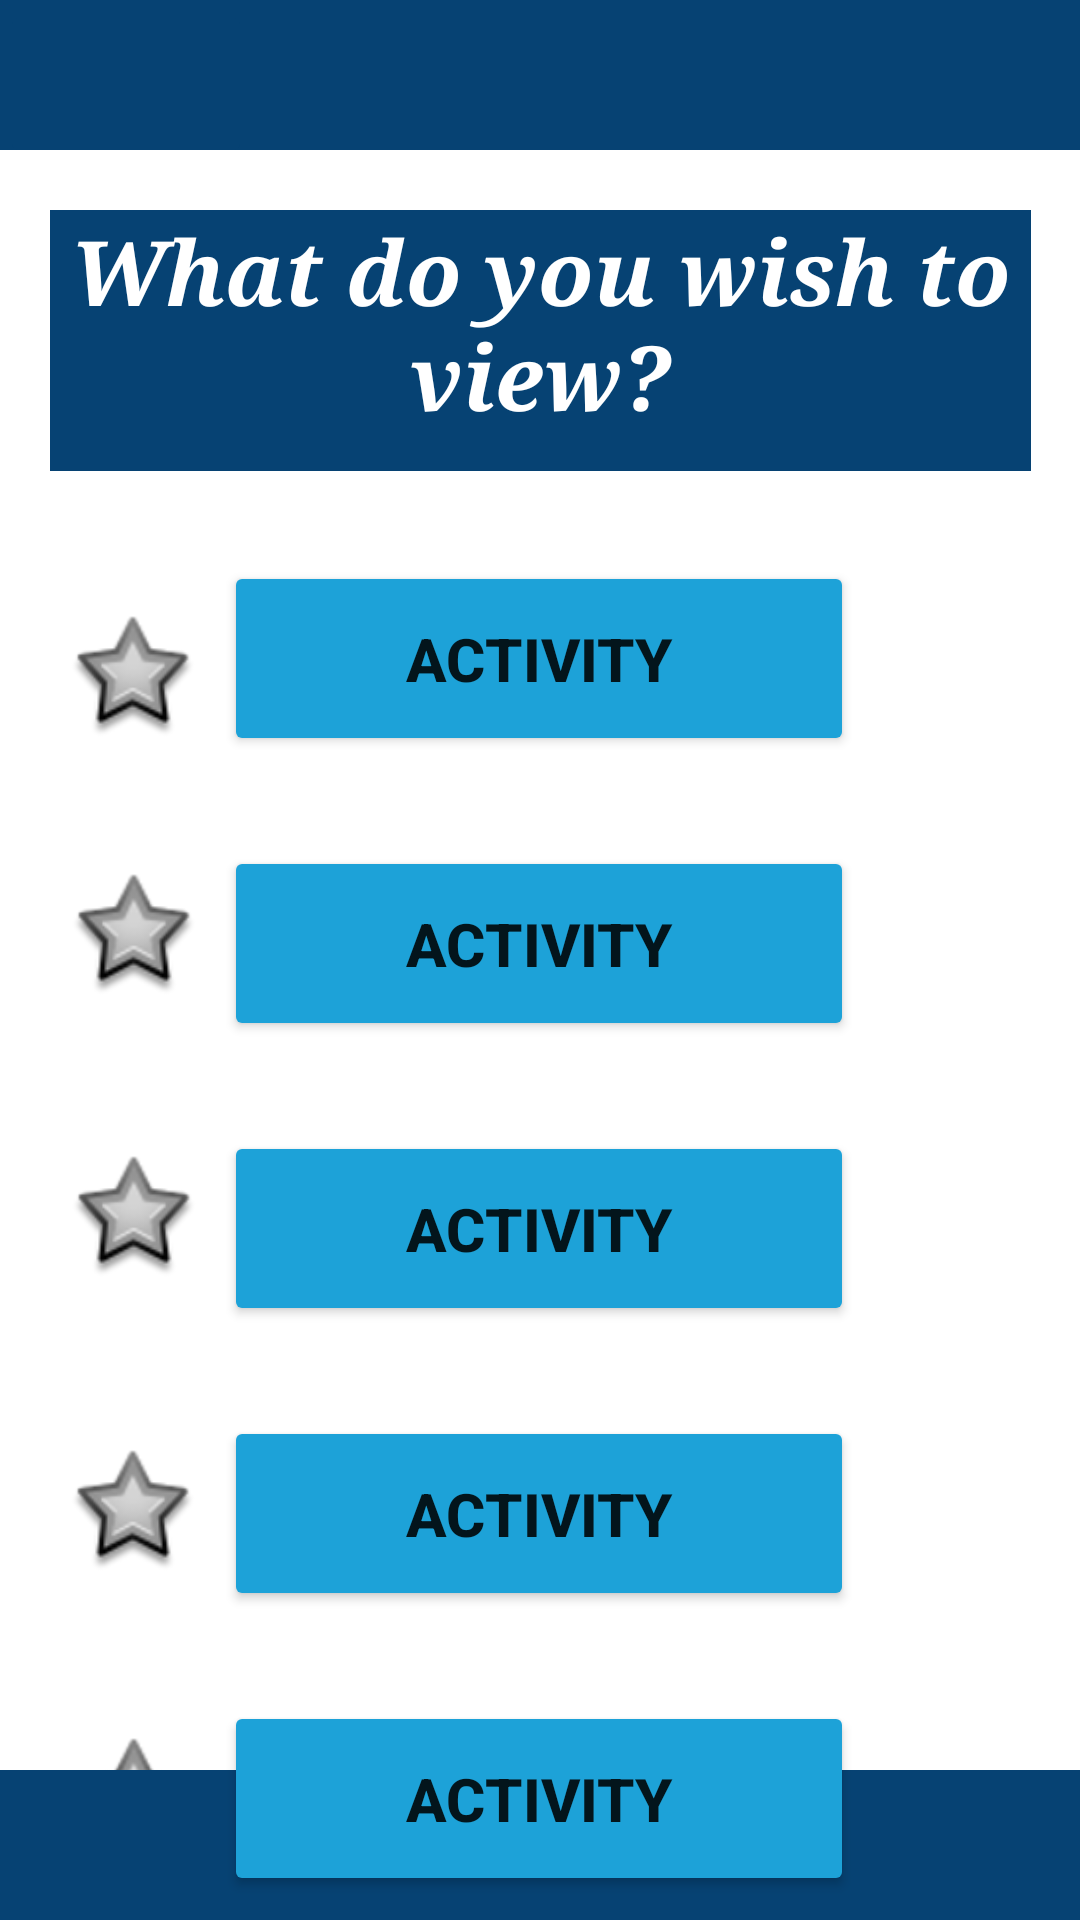

Layout XML and referenced resources for this Android screen:
<!-- AndroidManifest.xml: application theme Theme.TravelPlanner -->
<!-- res/layout/view_activities.xml -->
<?xml version="1.0" encoding="utf-8"?>
<androidx.constraintlayout.widget.ConstraintLayout xmlns:android="http://schemas.android.com/apk/res/android"
    xmlns:tools="http://schemas.android.com/tools"
    xmlns:app="http://schemas.android.com/apk/res-auto"
    android:layout_width="match_parent"
    android:layout_height="match_parent"
    android:background="@color/white"
    tools:ignore="LabelFor">

    <TextView
        android:id="@+id/top_bar"
        android:layout_width="match_parent"
        android:layout_height="50dp"
        android:background="@color/dark_blue"
        app:layout_constraintEnd_toEndOf="parent"
        app:layout_constraintStart_toStartOf="parent"
        app:layout_constraintTop_toTopOf="parent" />

    <TextView
        android:id="@+id/select"
        android:layout_width="327dp"
        android:layout_height="87dp"
        android:layout_alignParentStart="true"
        android:layout_alignParentEnd="true"
        android:layout_marginTop="20dp"
        android:background="@color/dark_blue"
        android:fontFamily="serif"
        android:text="@string/select_details"
        android:textAlignment="center"
        android:textColor="@color/white"
        android:textSize="30sp"
        android:textStyle="bold|italic"
        app:layout_constraintEnd_toEndOf="parent"
        app:layout_constraintStart_toStartOf="parent"
        app:layout_constraintTop_toBottomOf="@+id/top_bar" />

    <ImageView
        android:id="@+id/star1"
        android:layout_width="42dp"
        android:layout_height="42dp"
        android:layout_alignParentTop="true"
        android:layout_alignParentEnd="true"
        android:layout_alignParentBottom="true"
        android:layout_marginTop="48dp"
        android:contentDescription="@string/star"
        app:layout_constraintEnd_toStartOf="@+id/button_act1"
        app:layout_constraintHorizontal_bias="0.711"
        app:layout_constraintStart_toStartOf="parent"
        app:layout_constraintTop_toBottomOf="@+id/select"
        app:srcCompat="@android:drawable/star_big_off" />

    <ImageView
        android:id="@+id/star2"
        android:layout_width="42dp"
        android:layout_height="42dp"
        android:layout_alignParentTop="true"
        android:layout_alignParentEnd="true"
        android:layout_alignParentBottom="true"
        android:layout_marginTop="44dp"
        android:contentDescription="@string/star"
        app:layout_constraintEnd_toStartOf="@+id/button_act2"
        app:layout_constraintHorizontal_bias="0.724"
        app:layout_constraintStart_toStartOf="parent"
        app:layout_constraintTop_toBottomOf="@+id/star1"
        app:srcCompat="@android:drawable/star_big_off" />

    <ImageView
        android:id="@+id/star3"
        android:layout_width="42dp"
        android:layout_height="42dp"
        android:layout_alignParentTop="true"
        android:layout_alignParentEnd="true"
        android:layout_alignParentBottom="true"
        android:layout_marginTop="52dp"
        android:contentDescription="@string/star"
        app:layout_constraintEnd_toStartOf="@+id/button_act3"
        app:layout_constraintHorizontal_bias="0.724"
        app:layout_constraintStart_toStartOf="parent"
        app:layout_constraintTop_toBottomOf="@+id/star2"
        app:srcCompat="@android:drawable/star_big_off" />

    <ImageView
        android:id="@+id/star4"
        android:layout_width="42dp"
        android:layout_height="42dp"
        android:layout_alignParentTop="true"
        android:layout_alignParentEnd="true"
        android:layout_alignParentBottom="true"
        android:layout_marginTop="56dp"
        android:contentDescription="@string/star"
        app:layout_constraintEnd_toStartOf="@+id/button_act4"
        app:layout_constraintHorizontal_bias="0.711"
        app:layout_constraintStart_toStartOf="parent"
        app:layout_constraintTop_toBottomOf="@+id/star3"
        app:srcCompat="@android:drawable/star_big_off" />

    <ImageView
        android:id="@+id/star5"
        android:layout_width="42dp"
        android:layout_height="42dp"
        android:layout_alignParentTop="true"
        android:layout_alignParentEnd="true"
        android:layout_alignParentBottom="true"
        android:layout_marginTop="152dp"
        android:contentDescription="@string/star"
        app:layout_constraintEnd_toStartOf="@+id/button_act5"
        app:layout_constraintHorizontal_bias="0.724"
        app:layout_constraintStart_toStartOf="parent"
        app:layout_constraintTop_toBottomOf="@+id/star3"
        app:srcCompat="@android:drawable/star_big_off" />

    <TextView
        android:id="@+id/bot_bar"
        android:layout_width="match_parent"
        android:layout_height="50dp"
        android:layout_alignParentBottom="true"
        android:background="@color/dark_blue"
        app:layout_constraintBottom_toBottomOf="parent"
        app:layout_constraintStart_toStartOf="parent" />

    <ImageButton
        android:contentDescription="@string/back_btn"
        android:id="@+id/back_btn"
        android:layout_width="84dp"
        android:layout_height="56dp"
        android:layout_alignParentStart="true"
        android:layout_alignParentTop="true"
        android:layout_alignParentEnd="true"
        android:backgroundTint="@color/dark_blue"
        android:scaleType="fitCenter"
        android:src="@drawable/back_arrow"
        app:layout_constraintEnd_toEndOf="parent"
        app:layout_constraintHorizontal_bias="0.0"
        app:layout_constraintStart_toStartOf="parent"
        app:layout_constraintTop_toTopOf="parent" />

    <Button
        android:id="@+id/button_act1"
        android:layout_width="210dp"
        android:layout_height="65dp"
        android:backgroundTint="@color/aqua"
        android:layout_marginTop="30dp"
        android:text="@string/activity"
        android:textAlignment="center"
        android:textSize="20sp"
        android:textStyle="bold"
        app:layout_constraintEnd_toEndOf="parent"
        app:layout_constraintHorizontal_bias="0.497"
        app:layout_constraintStart_toStartOf="parent"
        app:layout_constraintTop_toBottomOf="@+id/select" />

    <Button
        android:id="@+id/button_act2"
        android:layout_width="210dp"
        android:layout_height="65dp"
        android:backgroundTint="@color/aqua"
        android:layout_marginTop="30dp"
        android:text="@string/activity"
        android:textAlignment="center"
        android:textSize="20sp"
        android:textStyle="bold"
        app:layout_constraintEnd_toEndOf="parent"
        app:layout_constraintHorizontal_bias="0.497"
        app:layout_constraintStart_toStartOf="parent"
        app:layout_constraintTop_toBottomOf="@+id/button_act1" />

    <Button
        android:id="@+id/button_act3"
        android:layout_width="210dp"
        android:layout_height="65dp"
        android:backgroundTint="@color/aqua"
        android:layout_marginTop="30dp"
        android:text="@string/activity"
        android:textAlignment="center"
        android:textSize="20sp"
        android:textStyle="bold"
        app:layout_constraintEnd_toEndOf="parent"
        app:layout_constraintHorizontal_bias="0.497"
        app:layout_constraintStart_toStartOf="parent"
        app:layout_constraintTop_toBottomOf="@+id/button_act2" />

    <Button
        android:id="@+id/button_act4"
        android:layout_width="210dp"
        android:layout_height="65dp"
        android:backgroundTint="@color/aqua"
        android:layout_marginTop="30dp"
        android:text="@string/activity"
        android:textAlignment="center"
        android:textSize="20sp"
        android:textStyle="bold"
        app:layout_constraintEnd_toEndOf="parent"
        app:layout_constraintHorizontal_bias="0.497"
        app:layout_constraintStart_toStartOf="parent"
        app:layout_constraintTop_toBottomOf="@+id/button_act3" />

    <Button
        android:id="@+id/button_act5"
        android:layout_width="210dp"
        android:layout_height="65dp"
        android:backgroundTint="@color/aqua"
        android:layout_marginTop="30dp"
        android:text="@string/activity"
        android:textAlignment="center"
        android:textSize="20sp"
        android:textStyle="bold"
        app:layout_constraintEnd_toEndOf="parent"
        app:layout_constraintHorizontal_bias="0.497"
        app:layout_constraintStart_toStartOf="parent"
        app:layout_constraintTop_toBottomOf="@+id/button_act4" />


</androidx.constraintlayout.widget.ConstraintLayout>
<!-- resources referenced by this layout -->
<resources>
  <color name="aqua">#1DA2D8</color> //???
  <color name="dark_blue">#064273</color> //Use for top and bottom bars
  <color name="white">#FFFFFFFF</color>
  
      //custom colors 'ocean'
  <string name="activity">Activity</string>
  <string name="back_btn">Back</string>
  <string name="select_details">What do you wish to view?</string>
  <string name="star">Star image</string>
  <style name="Theme.TravelPlanner" parent="Theme.MaterialComponents.DayNight.DarkActionBar">
          
          <item name="colorPrimary">@color/dark_blue</item>
          <item name="colorPrimaryVariant">@color/dark_blue</item>
          <item name="colorOnPrimary">@color/off_white</item>
          
          <item name="colorSecondary">@color/aqua</item>
          <item name="colorSecondaryVariant">@color/aqua</item>
          <item name="colorOnSecondary">@color/black</item>
          
          <item name="android:statusBarColor">?attr/colorPrimaryVariant</item>
          
      </style>
  <color name="off_white">#DEF3F6</color> //Background?
  <color name="black">#FF000000</color>
</resources>
